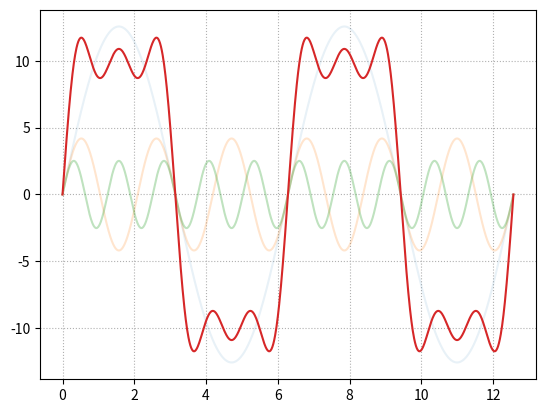

The script that saved this image:
import numpy as np
import matplotlib.pyplot as mp

x = np.linspace(0,np.pi*4,1000)
y1 = 4 * np.pi* np.sin(x)

y2 = 4/3*np.pi*np.sin(3*x)
y3 = 4/5*np.pi*np.sin(5*x)
y = y1+y2+y3
mp.grid(linestyle=':')
mp.plot(x,y1,alpha=0.1)
mp.plot(x,y2,alpha=0.2)
mp.plot(x,y3,alpha=0.3)
mp.plot(x,y)
mp.show()